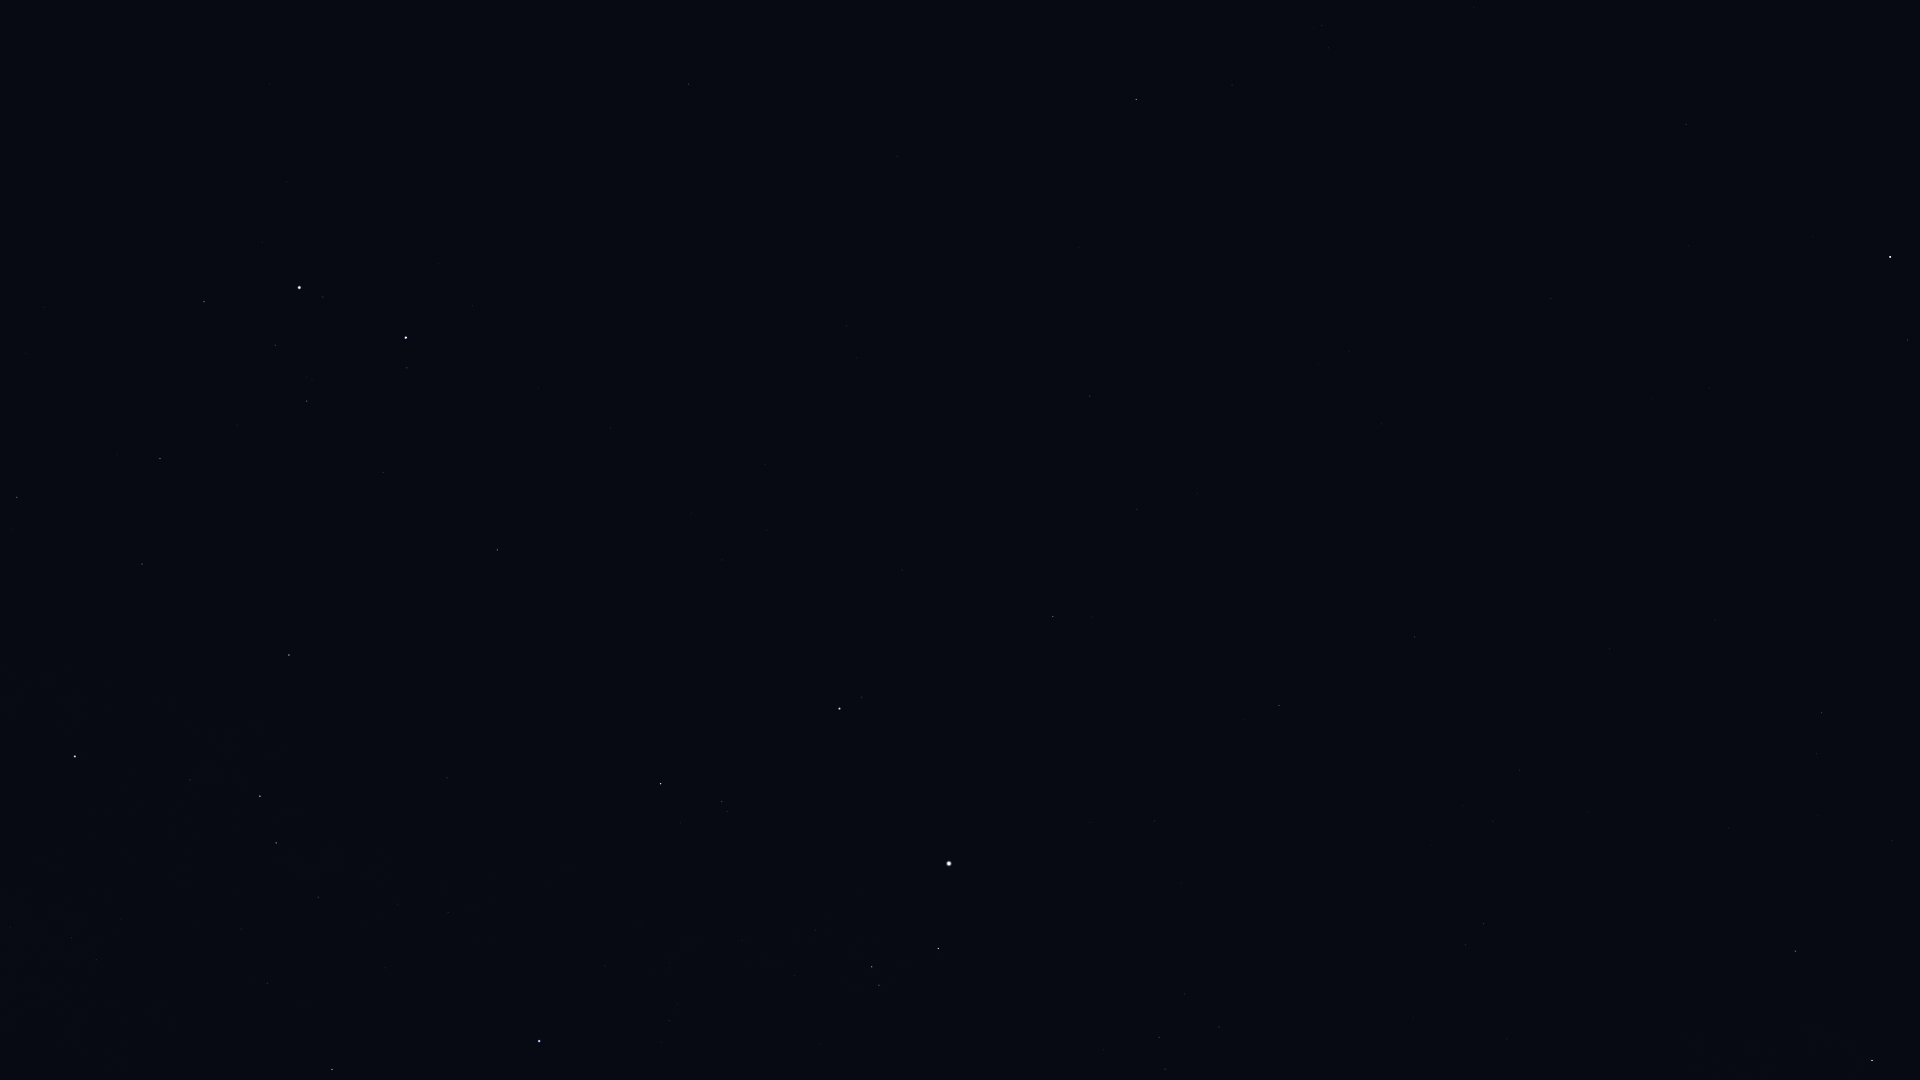

Values plotted in this chart, from the file beside it:
Star_ID, Name, X, Y
6686, Ruchbah, 1872, 1060
8886, Segin, 1795, 951
13192, Nushagak, 1725, 702
16228, HIP 16228, 1484, 924
17959, HIP 17959, 1610, 649
18505, HIP 18505, 1463, 806
22783, HIP 22783, 1415, 637
23416, Almaaz, 938, 949
23453, Saclateni, 879, 985
23767, Haedus, 872, 967
24003, Mago, 1460, 557
24608, Capella, 949, 864
25110, HIP 25110, 1653, 398
25428, Elnath, 539, 1041
26451, Tianguan, 332, 1070
27913, HIP 27913, 267, 983
28360, Menkalinan, 840, 709
28380, Mahasim, 661, 784
28716, HIP 28716, 241, 929
28734, HIP 28734, 318, 897
29038, HIP 29038, 96, 960
29426, HIP 29426, 71, 938
29434, HIP 29434, 121, 919
29655, HIP 29655, 276, 843
30060, HIP 30060, 1137, 509
30343, HIP 30343, 260, 796
30665, HIP 30665, 10, 854
30860, Lucilinburhuc, 652, 634
30883, HIP 30883, 190, 780
31681, HIP 31681, 75, 757
32246, HIP 32246, 289, 655
32916, Nervia, 668, 515
33018, HIP 33018, 497, 550
33449, HIP 33449, 1090, 396
34088, HIP 34088, 142, 564
34693, HIP 34693, 383, 473
35350, HIP 35350, 17, 498
35550, HIP 35550, 160, 459
36046, HIP 36046, 307, 401
36145, HIP 36145, 846, 326
36850, Castor, 406, 338
36962, HIP 36962, 275, 345
37740, HIP 37740, 204, 302
37826, Pollux, 299, 288
40167, Tegmine, 8, 137
40687, Násti, 1151, 138
40843, HIP 40843, 270, 84
40881, Piautos, 183, 80
41075, Alsciaukat, 689, 84
41704, Muscida, 1136, 100
